Photos from the image-classification dataset "boardTrainingData" in the GitHub repository mcwhorpj/boardTrainingData. Its 6 classes are: Arduino Nano, Arduino Uno, Jetson Nano, Jetson Xavier NX, Raspberry Pi Three, Raspberry Pi Zero.

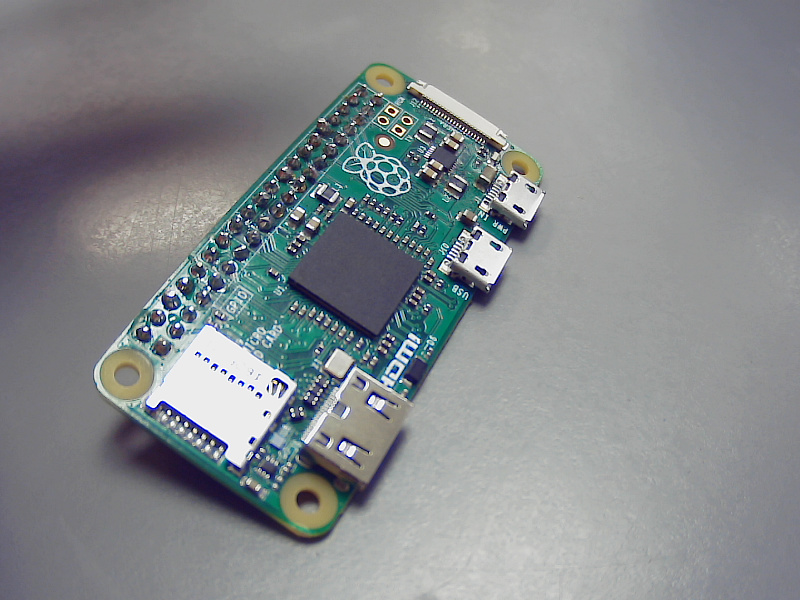
Label: Raspberry Pi Zero

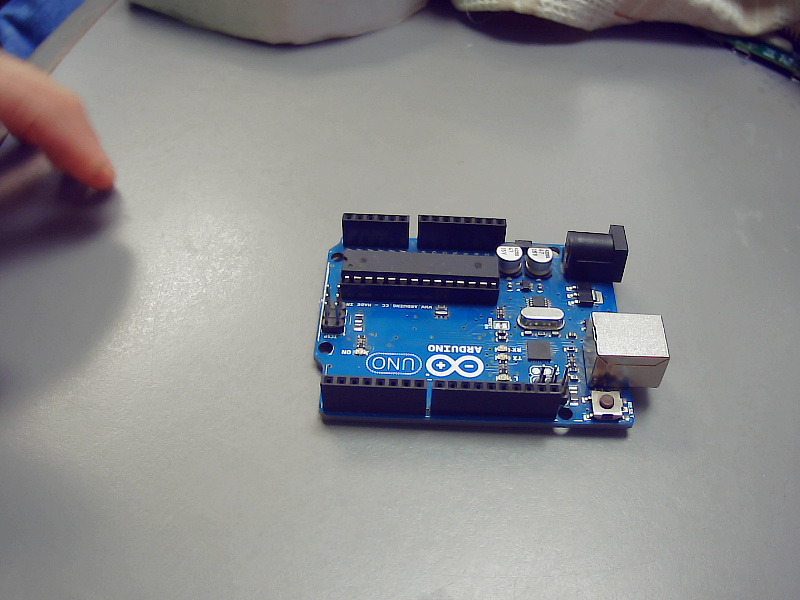
Label: Arduino Uno

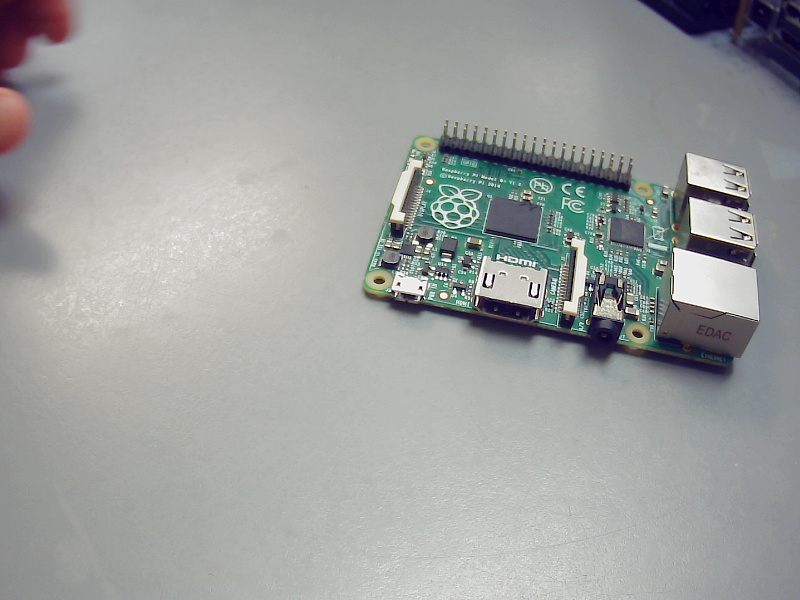
Label: Raspberry Pi Three

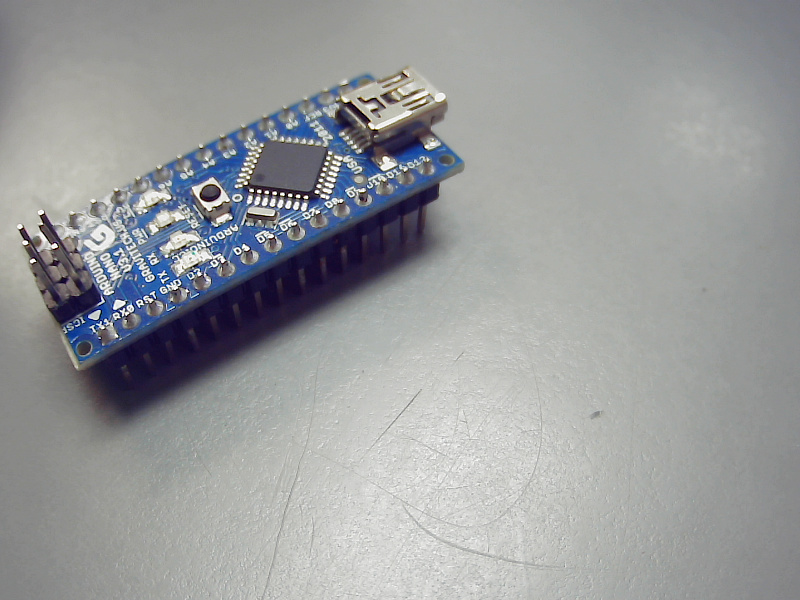
Label: Arduino Nano

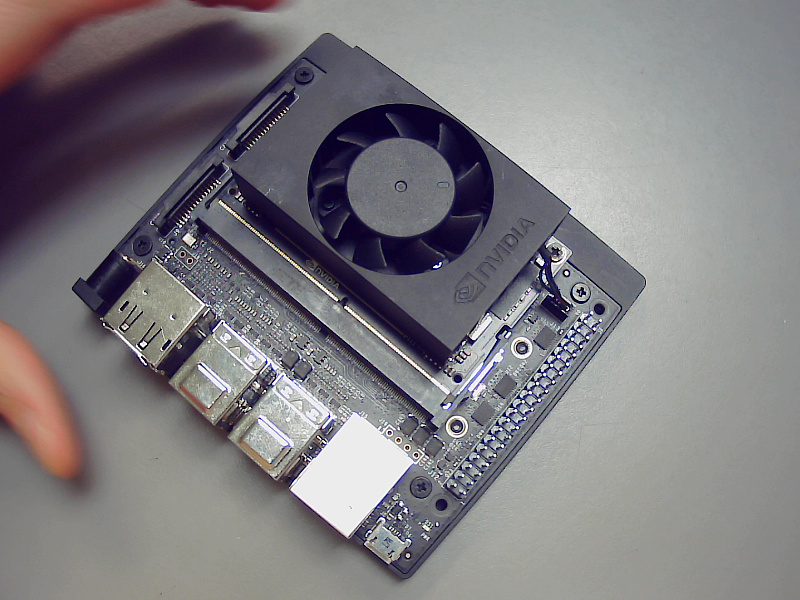
Label: Jetson Xavier NX

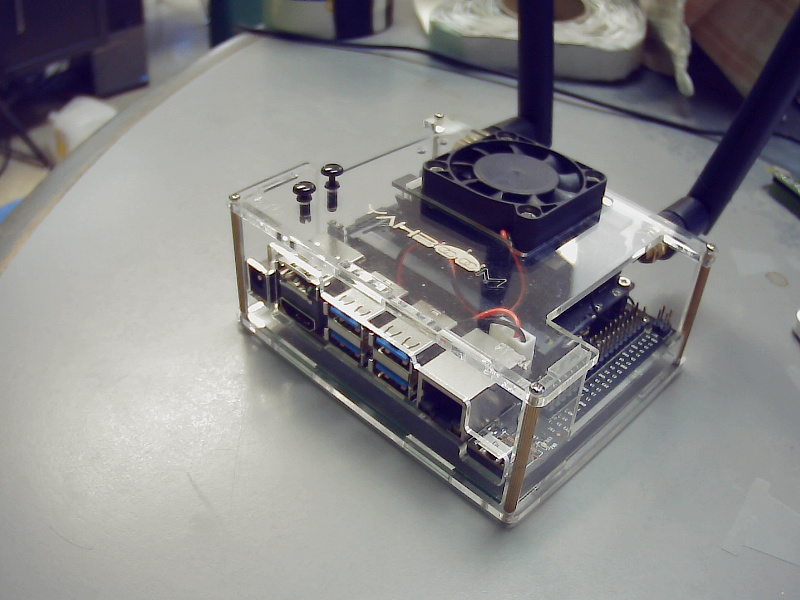
Label: Jetson Nano
